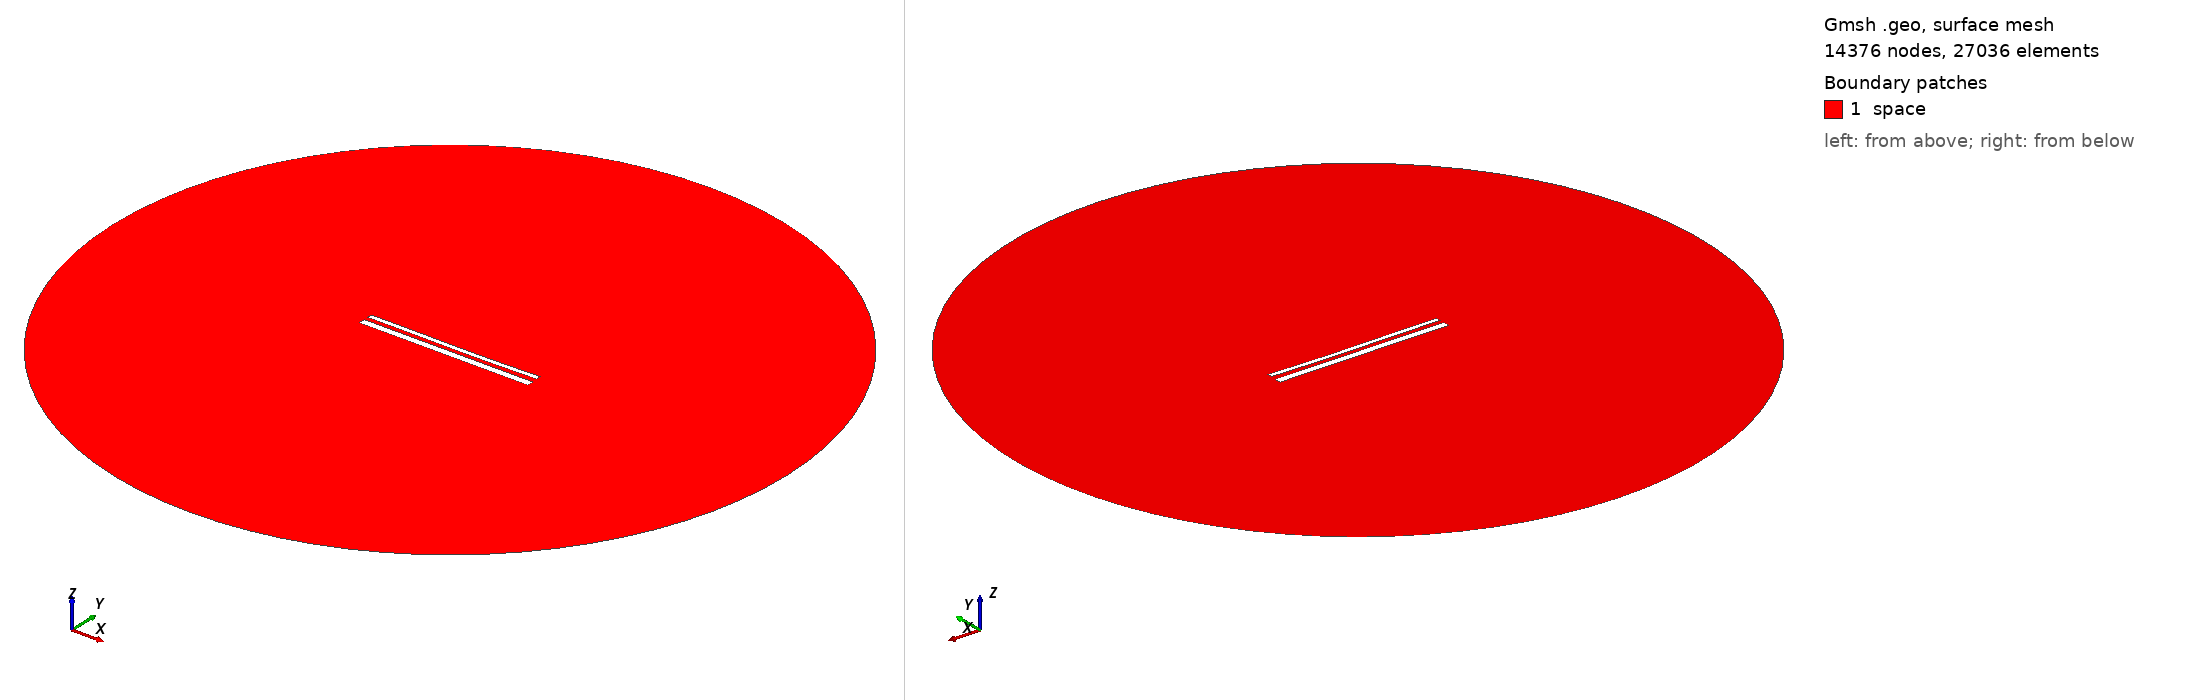

Gmsh geometry script, surface-meshed: 14376 nodes, 27036 surface elements. Boundary patches (legend numbers): 1 space. Left view from above one corner, right view from below the opposite corner. Legend entries are the model's physical surfaces. The drawing asked Gmsh for element sizes between 1% and 20% of the model's largest extent; the script's own settings can give other sizes.

=== 14768.geo (drawn) ===
//---------------------------------------
// Geometry kernel
//---------------------------------------

SetFactory("OpenCASCADE");



//---------------------------------------
// Parameters of the geometry
//---------------------------------------

// Overetch of the upper plate
overetch = 0.5;

// Distance between the plates
distance = 2.25;

// Discretization over the x axis (for the deformation)
nx = 50; 

// Length of the plate
L = 100 - overetch; 

// Number of modes
n = 4; 

// 1st mode coefficient
coeff(1) = 0.07499999999999998;
beta(1) = 0.596864 * 3.1415926535 / L;

// 2nd mode coefficient
coeff(2) = -0.15;
beta(2) = 1.49418 * 3.1415926535 / L;

// 3rd mode coefficient
coeff(3) = 0.07499999999999998;
beta(3) = 2.50025 * 3.1415926535 / L;

// 4th mode coefficient
coeff(4) = 0.0;
beta(4) = 3.49999 * 3.1415926535 / L;



//---------------------------------------
// Upper plate (deformed rectangle)
//---------------------------------------

// Coordiantes of the upper plate
xmin = -50;
xmax = 50 - overetch;

// Height of the upper plate
yheight = 4 - 2 * overetch;

// Indexes of the points
UpperID[] = {};
LowerID[] = {};
LeftID[] = {};
RightID[] = {};

// Point index
p = 1;

// Horizontal edges
For i In {1:nx}
    x = xmin + (i-1)*(xmax - xmin)/(nx-1);

    y_bottom = distance / 2 + overetch;
    For j In {1:n}
        C = (Cosh(beta(j)*L) + Cos(beta(j)*L)) / (Sinh(beta(j)*L) + Sin(beta(j)*L));
        y_bottom  = y_bottom + coeff(j) * (Cosh(beta(j)*(x+50)) - Cos(beta(j)*(x+50)) - C * (Sinh(beta(j)*(x+50)) - Sin(beta(j)*(x+50))));
    EndFor

    y_top = y_bottom + yheight;

    Point(p) = {x, y_top, 0, 1.0};
    UpperID[i] = p;
    p = p + 1;

    Point(p) = {x, y_bottom, 0, 1.0};
    LowerID[i] = p;
    p = p + 1;
EndFor

// Create point lists
UpperPts[] = {}; LowerPts[] = {};
For i In {1:nx}
  UpperPts[] += {UpperID[i]};
  LowerPts[] += {LowerID[i]};
EndFor

// Build splines
Spline(1) = {UpperPts[]};
Spline(2) = {LowerPts[]};
Line(3) = {LowerPts[nx-1], UpperPts[nx-1]};
Line(4) = {LowerPts[0], UpperPts[0]};

// Build the plane surface
Curve Loop(1) = {2, 3, -1, -4};
Plane Surface(1) = {1};



//---------------------------------------
// Lower plate (rectangle)
//---------------------------------------

// Vertices
Point(1001) = {-50, -1, 0, 1.0};
Point(1002) = { 50, -1, 0, 1.0};
Point(1003) = { 50,  -5, 0, 1.0};
Point(1004) = {-50,  -5, 0, 1.0};

// Edges
Line(5) = {1001, 1002};
Line(6) = {1002, 1003};
Line(7) = {1003, 1004};
Line(8) = {1004, 1001};

// Plane surface
Line Loop(2) = {5, 6, 7, 8};
Plane Surface(2) = {2}; 



//---------------------------------------
// Outer (fictious) boundary
//---------------------------------------

// Points
Point(1005) = {0, 0, 0};       // Center
Point(1006) = {200, 0, 0};     // Start point
Point(1007) = {0, 200, 0};     // 90 degrees
Point(1008) = {-200, 0, 0};    // 180 degrees
Point(1009) = {0, -200, 0};    // 270 degrees

// Circle arcs (each needs start, center, end)
Circle(9) = {1006, 1005, 1007};
Circle(10) = {1007, 1005, 1008};
Circle(11) = {1008, 1005, 1009};
Circle(12) = {1009, 1005, 1006};

// Plane surface for the entire domain
Curve Loop(3) = {9, 10, 11, 12};
Surface(3) = {3};

// Subtract the plates from the whole domain to obtain the actual domain where we want to solve the equations
BooleanDifference{ Surface{3}; Delete; }{ Surface{1}; Surface{2}; Delete; }




//---------------------------------------
// Transfinite Lines/Curves
//---------------------------------------

// Set the number of points on the boundaries
r = 7;

// Plates
Transfinite Curve {1, 2} = 50*r Using Progression 1;
Transfinite Curve {3, 4} = 2*r Using Progression 1;
Transfinite Line {5, 7} = 50*r Using Progression 1;
Transfinite Line {6, 8} = 2*r Using Progression 1;

// Outer boundary
Transfinite Line {9, 10, 11, 12} = 20 Using Progression 1;



//---------------------------------------
// Physical groups
//---------------------------------------                

// Physical curves (boundaries)
Physical Line("force_segment", 10) = {2};
Physical Line("upper_plate", 11) = {1, 3, 4};
Physical Line("lower_plate", 12) = {5, 6, 7, 8};
Physical Line("boundary", 20) = {9, 10, 11, 12};

// Physical Surfaces
Physical Surface("space", 30) = {3};



//---------------------------------------
// 6. Generate the Mesh
//---------------------------------------

// 2D mesh generation
Mesh 2;
